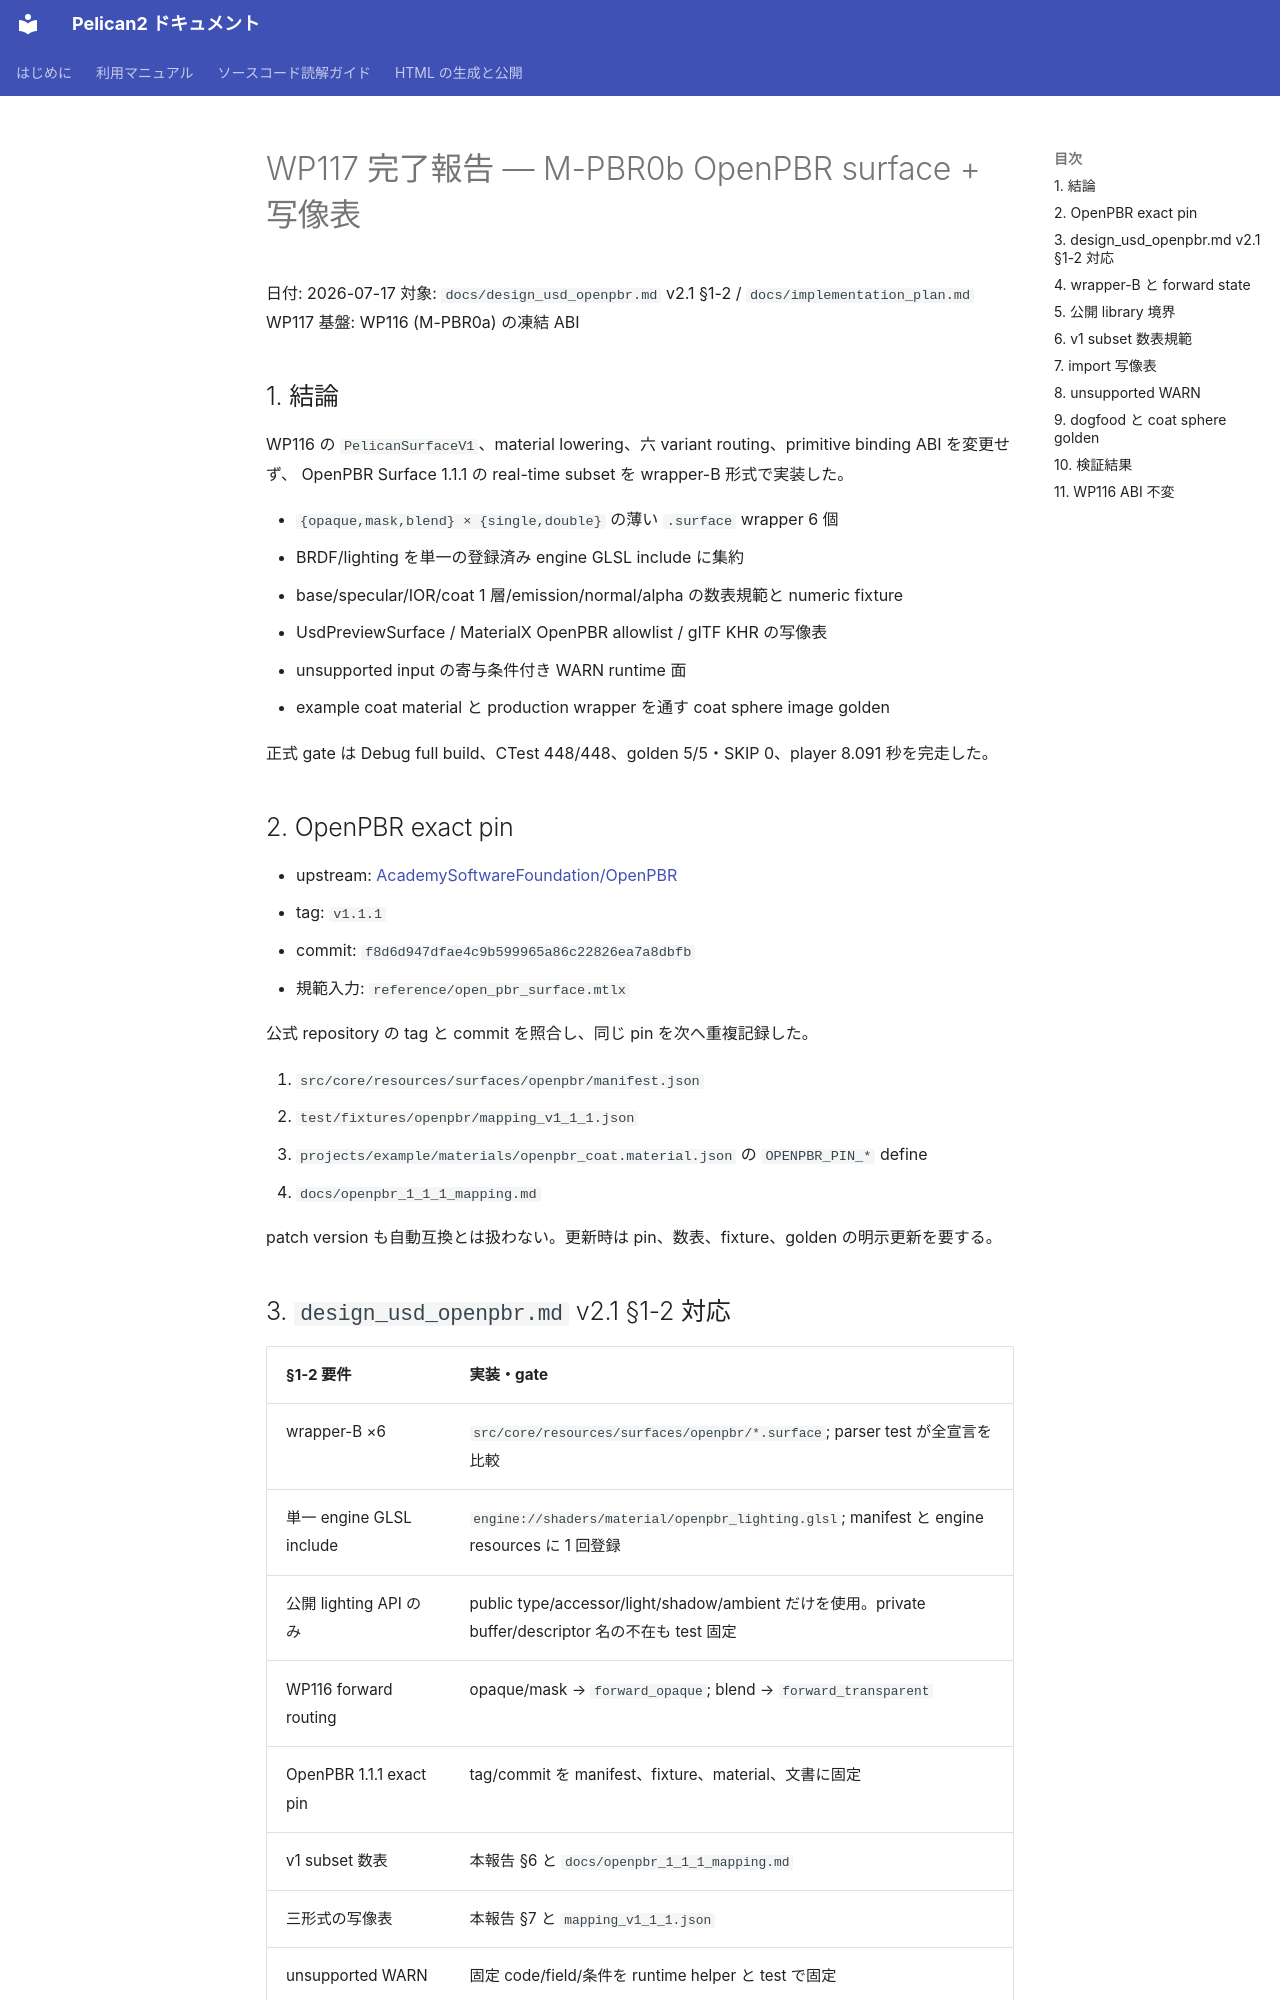

repository: pelican-games/peligraph · page: design_reviews/2026-07-17_wp117_report.html · generator: mkdocs

# WP117 完了報告 — M-PBR0b OpenPBR surface + 写像表

日付: 2026-07-17
対象: `docs/design_usd_openpbr.md` v2.1 §1-2 / `docs/implementation_plan.md` WP117
基盤: WP116 (M-PBR0a) の凍結 ABI

## 1. 結論

WP116 の `PelicanSurfaceV1`、material lowering、六 variant routing、primitive binding ABI を変更せず、
OpenPBR Surface 1.1.1 の real-time subset を wrapper-B 形式で実装した。

- `{opaque,mask,blend} × {single,double}` の薄い `.surface` wrapper 6 個
- BRDF/lighting を単一の登録済み engine GLSL include に集約
- base/specular/IOR/coat 1 層/emission/normal/alpha の数表規範と numeric fixture
- UsdPreviewSurface / MaterialX OpenPBR allowlist / glTF KHR の写像表
- unsupported input の寄与条件付き WARN runtime 面
- example coat material と production wrapper を通す coat sphere image golden

正式 gate は Debug full build、CTest 448/448、golden 5/5・SKIP 0、player 8.091 秒を完走した。

## 2. OpenPBR exact pin

- upstream: [AcademySoftwareFoundation/OpenPBR](https://github.com/AcademySoftwareFoundation/OpenPBR)
- tag: `v1.1.1`
- commit: `f8d6d947dfae4c9b599965a86c22826ea7a8dbfb`
- 規範入力: `reference/open_pbr_surface.mtlx`

公式 repository の tag と commit を照合し、同じ pin を次へ重複記録した。

1. `src/core/resources/surfaces/openpbr/manifest.json`
2. `test/fixtures/openpbr/mapping_v1_1_1.json`
3. `projects/example/materials/openpbr_coat.material.json` の `OPENPBR_PIN_*` define
4. `docs/openpbr_1_1_1_mapping.md`

patch version も自動互換とは扱わない。更新時は pin、数表、fixture、golden の明示更新を要する。
